Photos from the image-classification dataset "OfficialSpectrogramsMelAUG" in the GitHub repository CesarMVergara/Lung-Sounds-Classification. Its 4 classes are: crackle, crackle and wheeze, normal, wheeze.

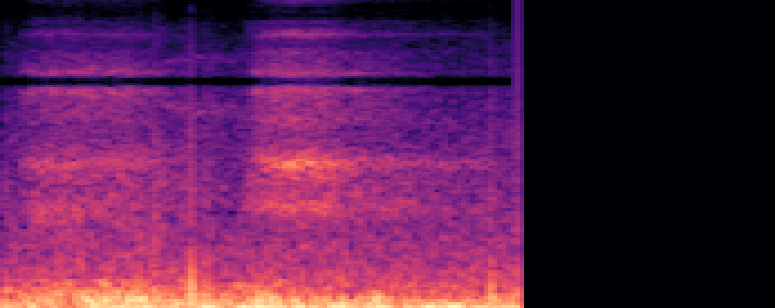
Label: normal

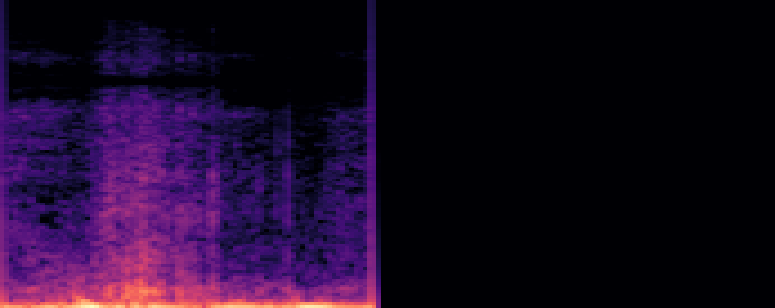
Label: normal

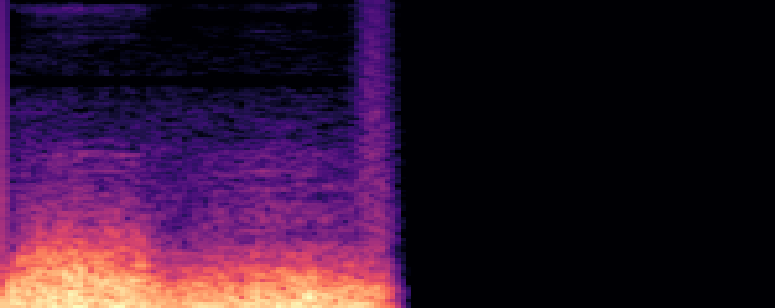
Label: crackle

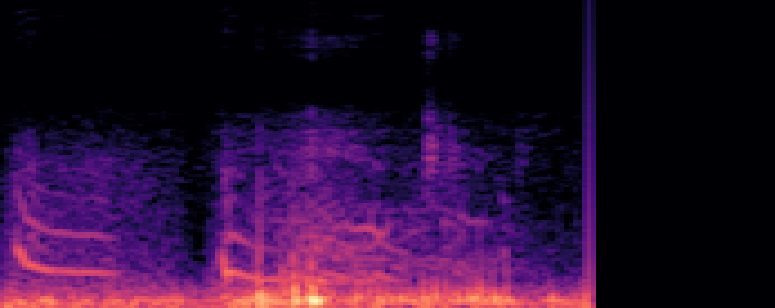
Label: wheeze

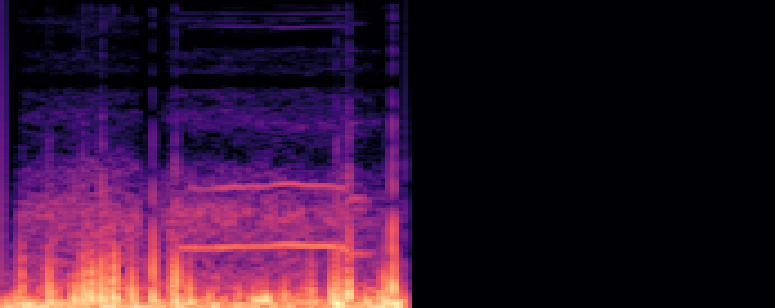
Label: crackle and wheeze

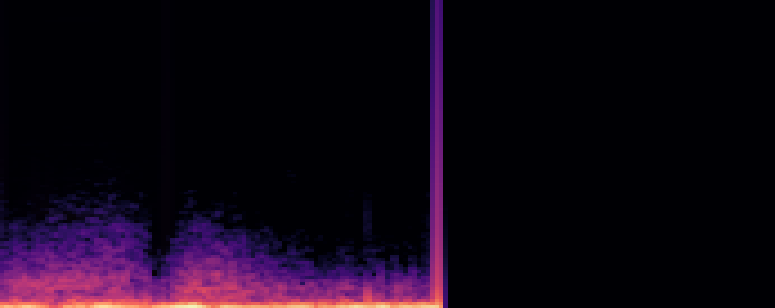
Label: wheeze
